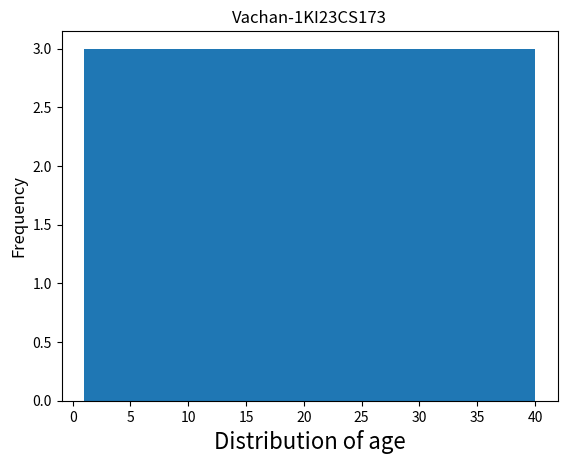

Here is the Python script that generated this plot:
import matplotlib.pyplot as plt
plt.hist([1,9,6,12,13,17,24,22,29,32,38,40],bins=4)
plt.xlabel("Distribution of age",fontsize=16)
plt.ylabel("Frequency",fontsize=12)
plt.title("Vachan-1KI23CS173")
plt.show()
